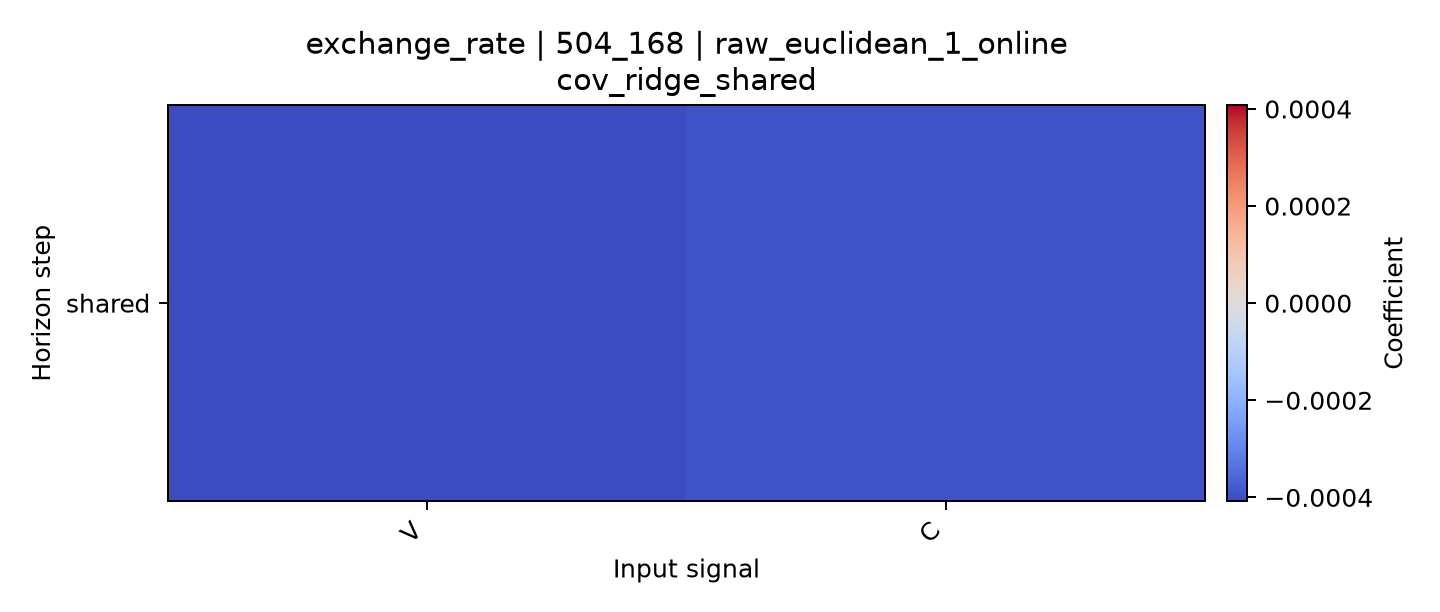

Data behind this chart, as committed beside it:
horizon, V, C
shared, -0.000408, -0.0003948
